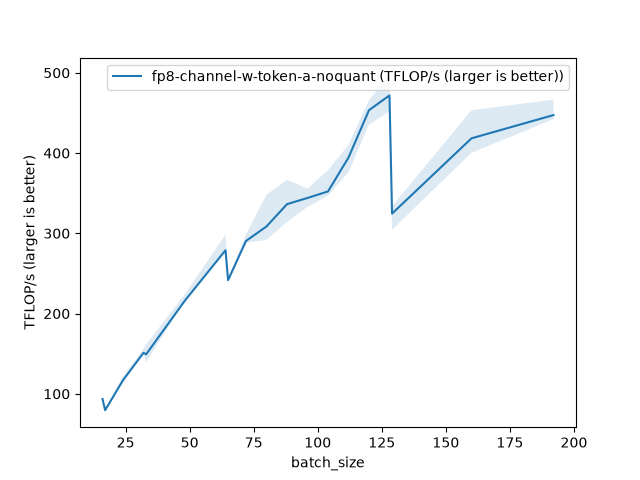

Source data for this figure (header and first rows):
batch_size, fp8-channel-w-token-a-noquant (TFLOP/s (…
16, 93.53
17, 79.65
24, 117
32, 151.1
33, 149.2
48, 215.5
64, 279
65, 241.7
72, 290.5
80, 308.6
88, 336.3
96, 344.1
104, 352.2
112, 394.4
120, 453.4
128, 471.8
129, 324.6
160, 418.3
192, 447.3
